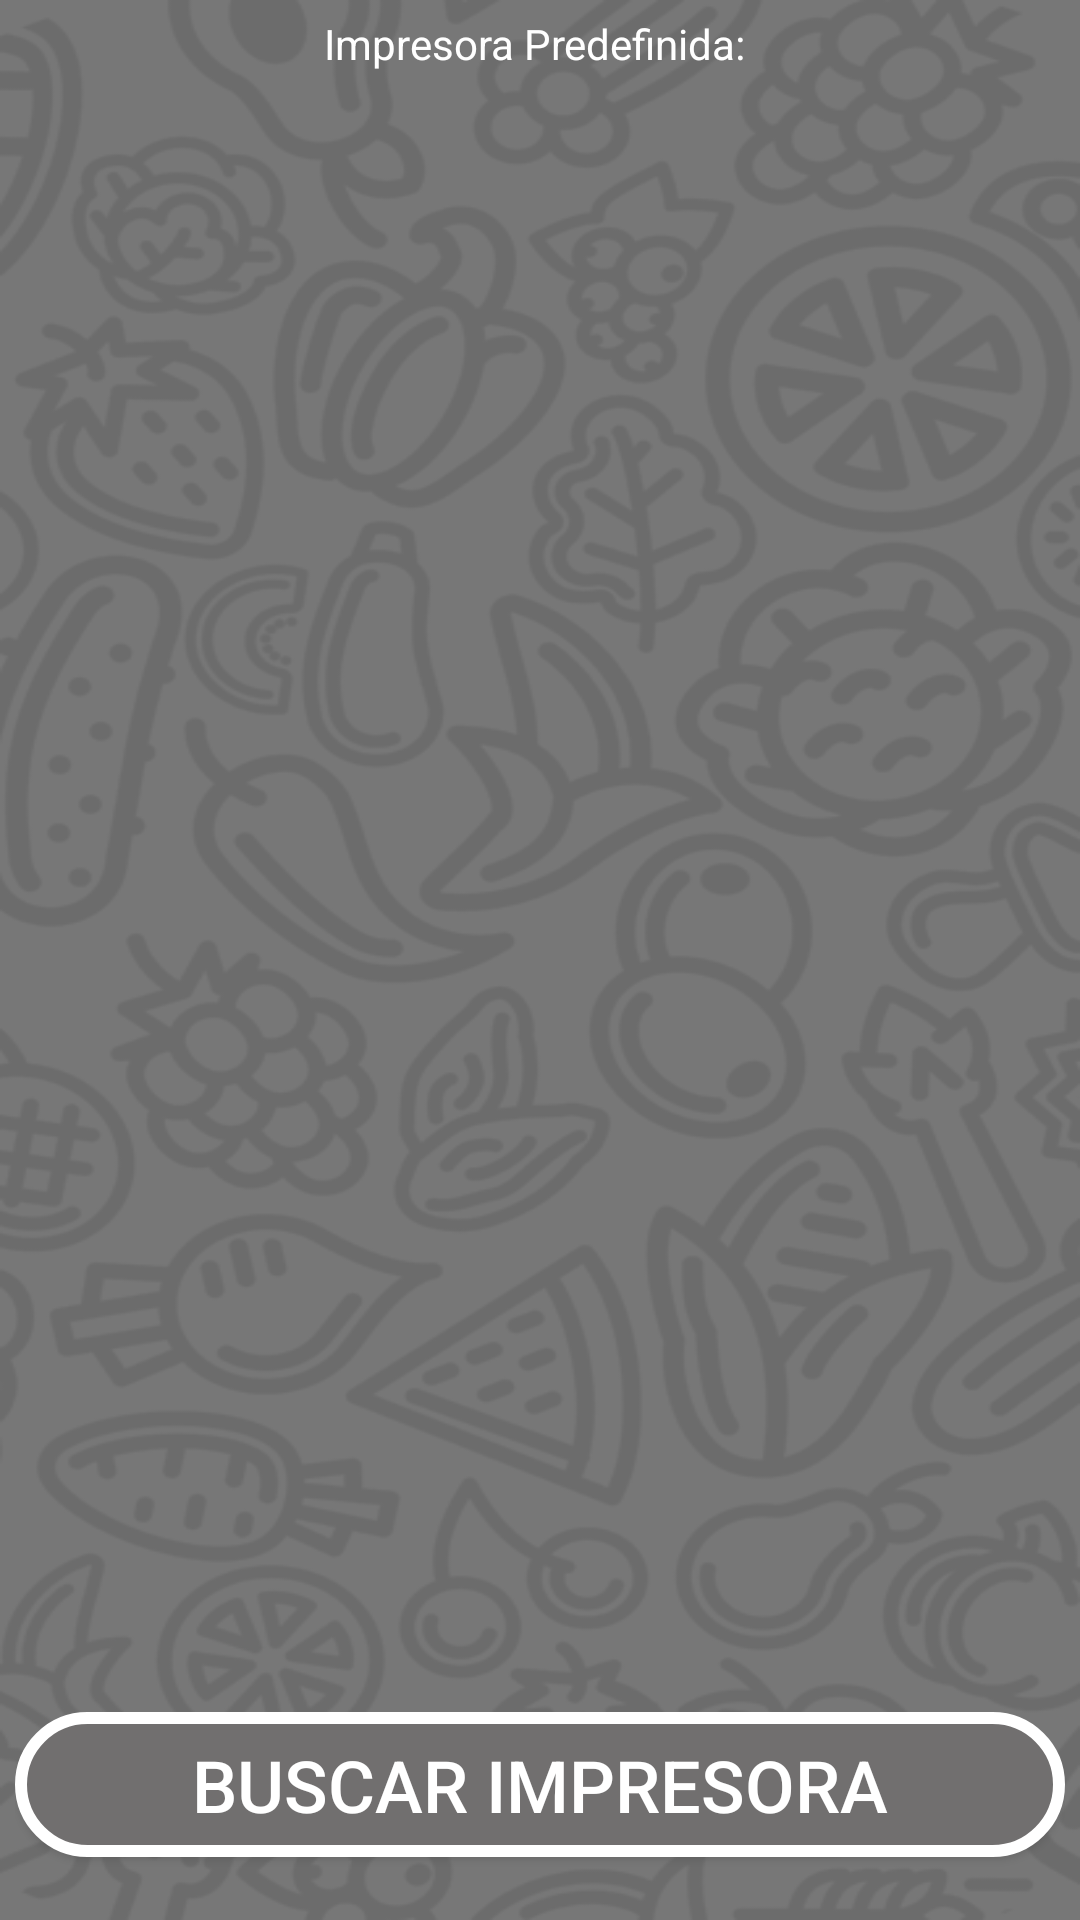

Here is an Android app screen rendered from its layout file. Give the layout XML and the strings, colors and styles it references.
<!-- AndroidManifest.xml: application theme AppTheme -->
<!-- res/layout/fragment_gestion_impresora.xml -->
<?xml version="1.0" encoding="utf-8"?>
<FrameLayout xmlns:android="http://schemas.android.com/apk/res/android"
    xmlns:app="http://schemas.android.com/apk/res-auto"
    xmlns:tools="http://schemas.android.com/tools"
    android:layout_width="match_parent"
    android:layout_height="match_parent"
    tools:context=".View.FragmentGestionImpresora">

    <androidx.constraintlayout.widget.ConstraintLayout
        android:layout_width="match_parent"
        android:layout_height="match_parent"
        android:background="@drawable/inicio_app_claro"
        android:padding="5dp">

        <Button
            android:id="@+id/btnBuscarBT"
            android:layout_width="0dp"
            android:layout_height="wrap_content"
            android:layout_marginBottom="16dp"
            android:background="@drawable/bg_btn"
            android:drawableLeft="@drawable/bluetooth_2_480px"
            android:gravity="center"

            android:padding="8dp"
            android:text="BUSCAR IMPRESORA"
            android:textColor="@android:color/white"
            android:textSize="24sp"
            app:layout_constraintBottom_toBottomOf="parent"
            app:layout_constraintEnd_toEndOf="parent"
            app:layout_constraintHorizontal_bias="0.444"
            app:layout_constraintStart_toStartOf="parent" />

        <TextView
            android:id="@+id/txtImpGuardada"
            android:layout_width="wrap_content"
            android:layout_height="wrap_content"
            android:text="Impresora Predefinida: "
            android:textColor="@android:color/white"
            app:layout_constraintEnd_toEndOf="parent"
            app:layout_constraintStart_toStartOf="parent"
            app:layout_constraintTop_toTopOf="parent" />

        <androidx.recyclerview.widget.RecyclerView
            android:id="@+id/recyBTLista"
            android:layout_width="0dp"
            android:layout_height="0dp"
            android:layout_marginTop="16dp"
            android:layout_marginBottom="16dp"
            app:layout_constraintBottom_toTopOf="@+id/btnBuscarBT"
            app:layout_constraintEnd_toEndOf="parent"
            app:layout_constraintHorizontal_bias="0.555"
            app:layout_constraintStart_toStartOf="parent"
            app:layout_constraintTop_toBottomOf="@+id/txtImpGuardada"
            app:layout_constraintVertical_bias="0.0" />
    </androidx.constraintlayout.widget.ConstraintLayout>
</FrameLayout>
<!-- resources referenced by this layout -->
<resources>
  <!-- drawable bg_btn (drawable) -->
  <?xml version="1.0" encoding="utf-8"?>
  <shape xmlns:android="http://schemas.android.com/apk/res/android" android:shape="rectangle">
      <corners
          android:topLeftRadius="33dp"
          android:topRightRadius="33dp"
          android:bottomRightRadius="33dp"
          android:bottomLeftRadius="33dp">
      </corners>
      <stroke
          android:width="4dp"
          android:color="#ffffff">
      </stroke>
      <solid
          android:color="#716f6f">
      </solid>
  </shape>
  <!-- drawable inicio_app_claro: png bitmap (drawable-v24, 89907 bytes) -->
  <style name="AppTheme" parent="Theme.AppCompat.DayNight.NoActionBar">
          
          <item name="colorPrimary">@color/primaryColor</item>
          <item name="colorPrimaryDark">@color/primaryDarkColor</item>
          <item name="colorAccent">@color/primaryTextColor</item>
      </style>
  <color name="primaryColor">#9fa8da</color>
  <color name="primaryDarkColor">#6f79a8</color>
  <color name="primaryTextColor">#000000</color>
</resources>
